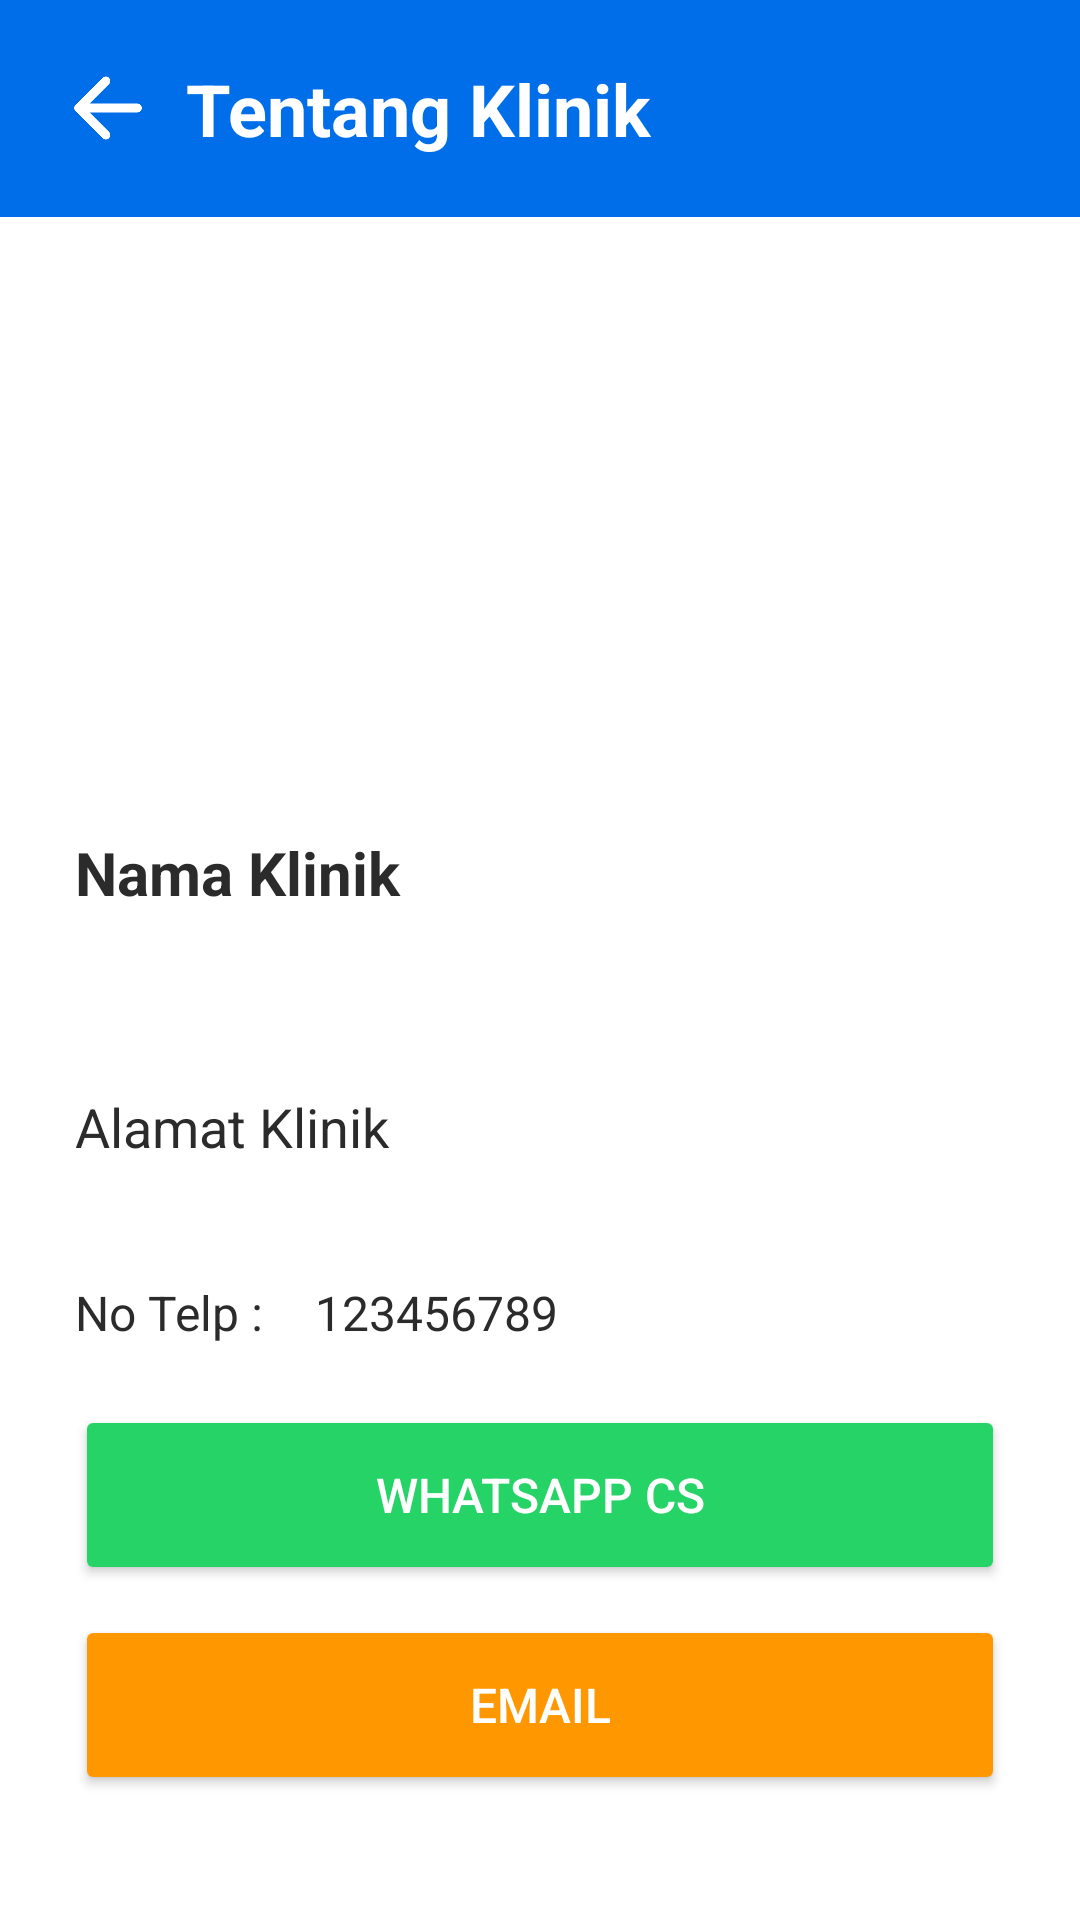

This screen was rendered from an Android layout file. Write that file and the resources it references.
<!-- AndroidManifest.xml: application theme Theme.Qlinikku -->
<!-- res/layout/activity_pasien_tentang_klinik.xml -->
<?xml version="1.0" encoding="utf-8"?>
<RelativeLayout xmlns:android="http://schemas.android.com/apk/res/android"
    xmlns:app="http://schemas.android.com/apk/res-auto"
    xmlns:tools="http://schemas.android.com/tools"
    android:layout_width="match_parent"
    android:layout_height="match_parent"
    tools:context=".PasienTentangKlinik">

    <LinearLayout
        android:id="@+id/tentangKlinikTitle"
        android:paddingHorizontal="20dp"
        android:layout_width="match_parent"
        android:layout_height="wrap_content"
        android:paddingVertical="20dp"
        android:gravity="center_vertical"
        android:background="@color/primary"
        android:orientation="horizontal">
        <ImageButton
            android:layout_width="32dp"
            android:layout_height="32dp"
            android:background="@drawable/back_arrow"
            android:onClick="tentangKlinikPasienBackToHome"
            android:backgroundTint="@color/white"
            android:scaleType="fitCenter" />

        <TextView
            android:layout_width="match_parent"
            android:layout_height="wrap_content"
            android:layout_marginStart="10dp"
            android:text="Tentang Klinik"
            android:textColor="@color/white"
            android:textStyle="bold"
            android:textSize="24sp" />
    </LinearLayout>

    <ScrollView
        android:layout_width="match_parent"
        android:layout_height="match_parent"
        android:layout_below="@+id/tentangKlinikTitle">

        <LinearLayout
            android:layout_width="match_parent"
            android:layout_height="wrap_content"
            android:padding="25dp"
            android:gravity="center_horizontal"
            android:orientation="vertical">

            <ImageView
                android:id="@+id/imageViewTentangKlinik"
                android:layout_width="match_parent"
                android:layout_height="160dp"
                android:src="@drawable/image_dummy"
                android:layout_gravity="center_horizontal"
                android:scaleType="centerCrop"/>

            <TextView
                android:id="@+id/textViewNamaKlinik"
                android:layout_width="match_parent"
                android:layout_height="wrap_content"
                android:layout_marginTop="20dp"
                android:textColor="@color/black"
                android:text="Nama Klinik"
                android:textStyle="bold"
                android:textSize="20sp"/>

            <TextView
                android:id="@+id/textViewDeskripsiKlinik"
                android:layout_width="match_parent"
                android:layout_height="wrap_content"
                android:textColor="@color/black"
                android:layout_marginTop="20dp"
                android:text=""/>

            <TextView
                android:layout_width="match_parent"
                android:layout_height="wrap_content"
                android:layout_marginTop="20dp"
                android:textColor="@color/black"
                android:text="Alamat Klinik"
                android:textSize="18sp"/>

            <TextView
                android:id="@+id/textViewAlamatKlinik"
                android:layout_width="match_parent"
                android:layout_height="wrap_content"
                android:textColor="@color/black"
                android:text=""/>

            <LinearLayout
                android:layout_width="match_parent"
                android:layout_height="match_parent"
                android:layout_marginTop="20dp"
                android:orientation="horizontal">

                <TextView
                    android:layout_width="80dp"
                    android:layout_height="wrap_content"
                    android:text="No Telp : "
                    android:textSize="16sp"
                    android:textColor="@color/black"/>

                <TextView
                    android:id="@+id/textViewNoTelpKlinik"
                    android:layout_width="match_parent"
                    android:layout_height="wrap_content"
                    android:text="123456789"
                    android:textColor="@color/black"
                    android:textSize="16sp"/>
            </LinearLayout>

            <Button
                android:id="@+id/buttonWaKlinik"
                android:layout_width="match_parent"
                android:layout_height="60dp"
                android:layout_marginTop="20dp"
                android:backgroundTint="@color/waColor"
                android:text="Whatsapp CS"
                android:textColor="@color/white"
                android:textSize="16sp"
                app:icon="@drawable/ic_wa"
                app:iconGravity="textStart"/>

            <Button
                android:id="@+id/buttonEmailKlinik"
                android:layout_width="match_parent"
                android:layout_height="60dp"
                android:layout_marginTop="10dp"
                android:backgroundTint="#FF9800"
                android:text="Email"
                android:textColor="@color/white"
                android:textSize="16sp"
                app:icon="@drawable/ic_mail"
                app:iconGravity="textStart"/>


        </LinearLayout>

    </ScrollView>

</RelativeLayout>
<!-- resources referenced by this layout -->
<resources>
  <color name="black">#FF2b2b2b</color>
  <color name="primary">#FF006EE9</color>
  <color name="waColor">#FF25D366</color>
  <color name="white">#FFFFFFFF</color>
  <!-- drawable back_arrow: png bitmap (drawable, 4735 bytes) -->
  <style name="Theme.Qlinikku" parent="Theme.MaterialComponents.Light.DarkActionBar">
          
          <item name="colorPrimary">@color/primary</item>
          <item name="colorPrimaryVariant">@color/purple_700</item>
          <item name="colorOnPrimary">@color/white</item>
          
          <item name="colorSecondary">@color/teal_200</item>
          <item name="colorSecondaryVariant">@color/teal_700</item>
          <item name="colorOnSecondary">@color/black</item>
          
          <item name="android:statusBarColor">?attr/colorPrimaryVariant</item>
          <item name="materialCalendarStyle">@style/Widget.MaterialComponents.MaterialCalendar</item>
          <item name="materialCalendarFullscreenTheme">@style/ThemeOverlay.MaterialComponents.MaterialCalendar.Fullscreen</item>
          <item name="materialCalendarTheme">@style/ThemeOverlay.MaterialComponents.MaterialCalendar</item>
          <item name="android:forceDarkAllowed" tools:targetApi="q">false</item>
          
      </style>
  <color name="purple_700">#FF3700B3</color>
  <color name="teal_200">#FF03DAC5</color>
  <color name="teal_700">#FF018786</color>
</resources>
